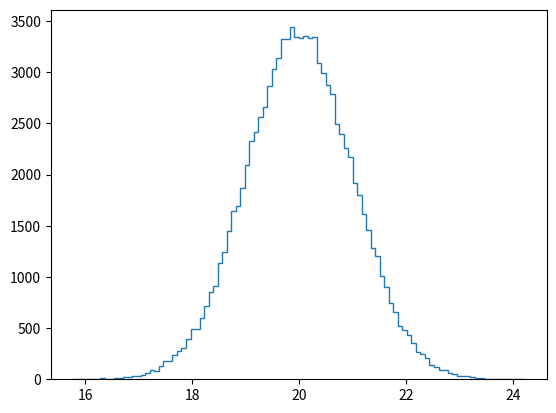

Write the Python code that produced this figure. (Note: this script raises an exception after producing the figure.)
# -*- coding: utf-8 -*-
"""
Created on Wed Jun 21 16:45:55 2017

[redacted]
"""

import pandas as pd
import numpy as np
import matplotlib.pyplot as plt

def ecdf(data):
    """Compute ECDF for a one-dimensional array of measurements."""

    # Number of data points: n
    n= len(data)

    # x-data for the ECDF: x
    x= np.sort(data)

    # y-data for the ECDF: y
    y = np.arange(1, n+1)/n

    return x, y

# Draw 100000 samples from Normal distribution with stds of interest: samples_std1, samples_std3, samples_std10
samples_std1 = np.random.normal(20, 1, size=100000)
samples_std3 = np.random.normal(20, 3, size=100000)
samples_std10 = np.random.normal(20, 10, size=100000)

# Make histograms
plt.hist(samples_std1, bins=100, normed=True, histtype='step')
plt.hist(samples_std3, bins=100, normed=True, histtype='step')
plt.hist(samples_std10, bins=100, normed=True, histtype='step')

# Make a legend, set limits and show plot
_ = plt.legend(('std = 1', 'std = 3', 'std = 10'))
plt.ylim(-0.01, 0.42)
plt.show()

# Generate CDFs
x_std1, y_std1 = ecdf(samples_std1)
x_std3, y_std3 = ecdf(samples_std3)
x_std10, y_std10 = ecdf(samples_std10)

# Plot CDFs
plt.plot(x_std1,y_std1,marker='.', linestyle='none')
plt.plot(x_std3,y_std3,marker='.', linestyle='none')
plt.plot(x_std10,y_std10,marker='.', linestyle='none')

# Make 2% margin
plt.margins(0.02)

# Make a legend and show the plot
_ = plt.legend(('std = 1', 'std = 3', 'std = 10'), loc='lower right')
plt.show()

mu=149.22101123595507
sigma=1.627816471774816
# Take a million samples out of the Normal distribution: samples
samples = np.random.normal(mu, sigma, size=1000000)

# Compute the fraction that are faster than 144 seconds: prob
prob = np.sum(samples <= 144) / len(samples)

# Print the result
print('Probability of besting Secretariat:', prob)

